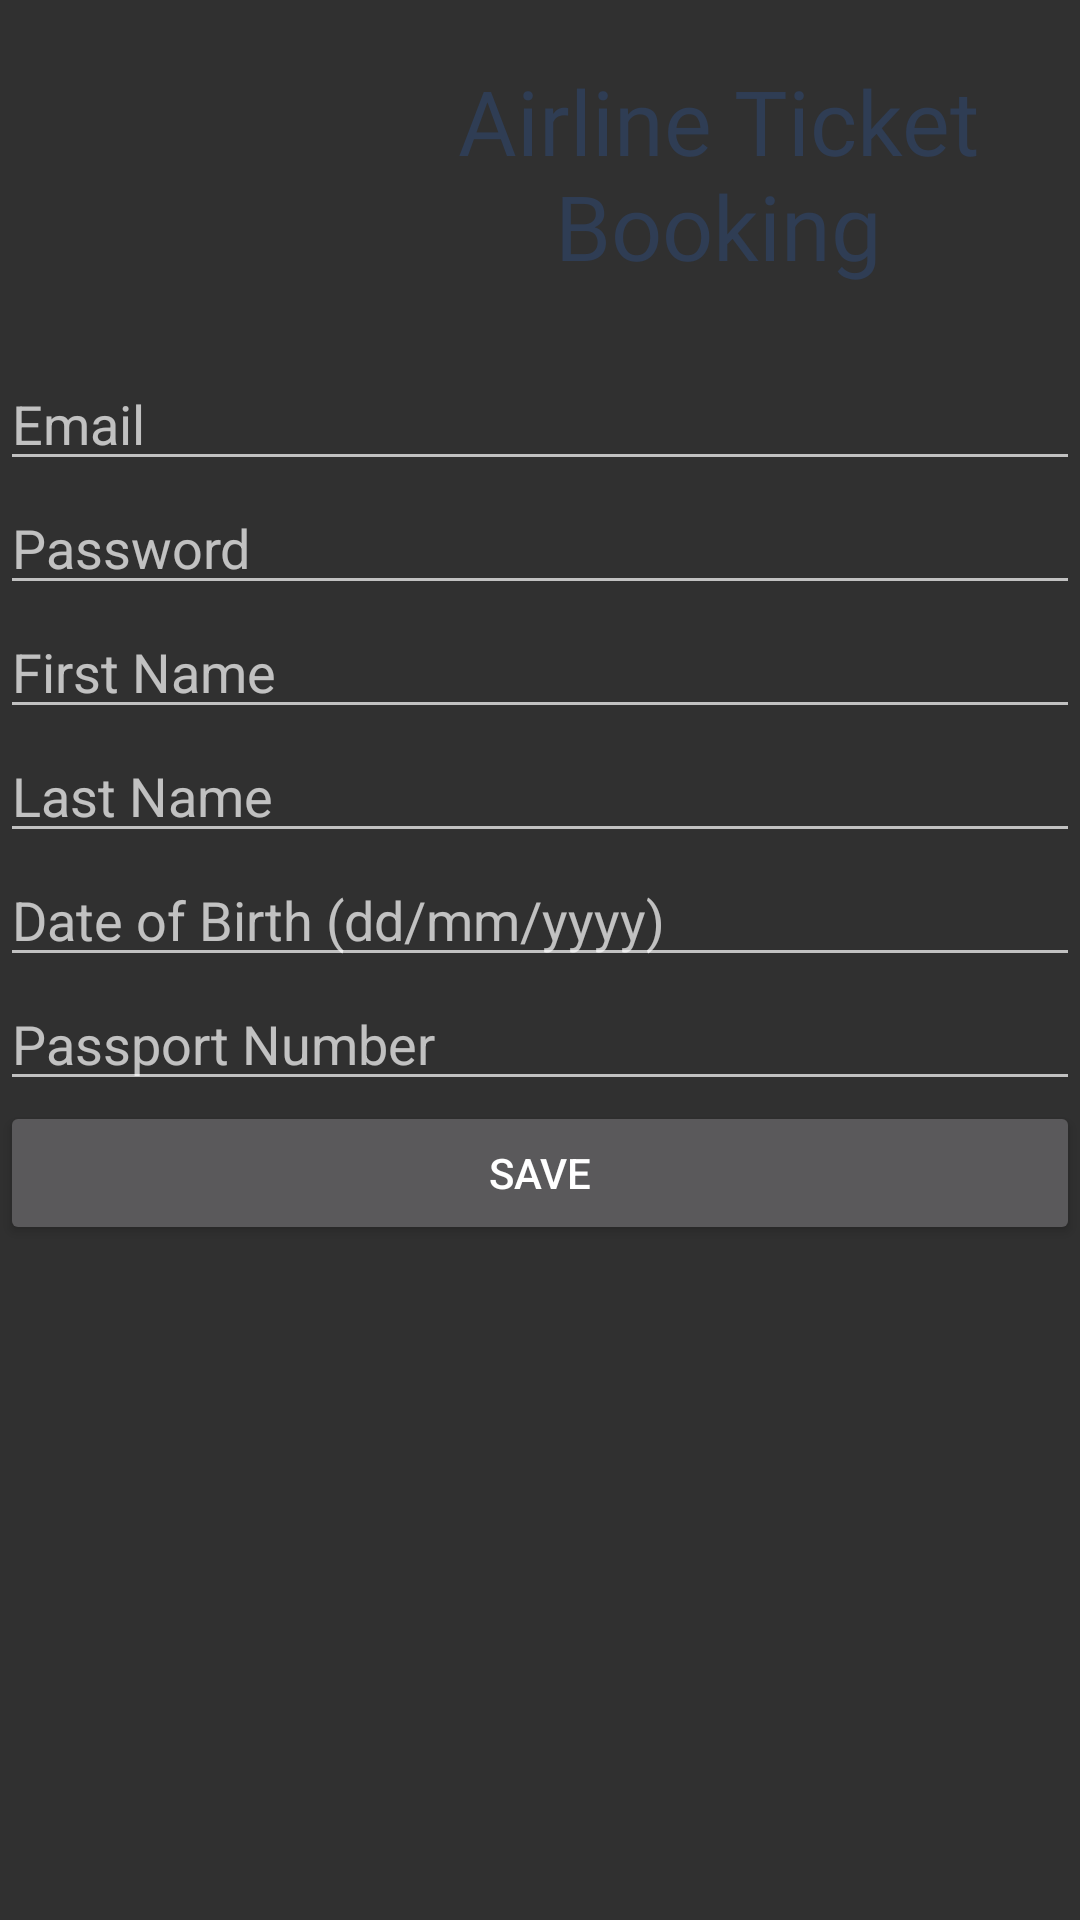

Here is an Android app screen rendered from its layout file. Give the layout XML and the strings, colors and styles it references.
<!-- AndroidManifest.xml: application theme Theme.AppCompat -->
<!-- res/layout/activity_edit_profile.xml -->
<?xml version="1.0" encoding="utf-8"?>
<LinearLayout
    xmlns:android="http://schemas.android.com/apk/res/android"
    xmlns:app="http://schemas.android.com/apk/res-auto"
    xmlns:tools="http://schemas.android.com/tools"
    android:layout_width="match_parent"
    android:layout_height="match_parent"
    android:orientation="vertical"
    tools:context=".EditProfileActivity">

    <LinearLayout
        android:layout_width="match_parent"
        android:layout_height="wrap_content"
        android:orientation="horizontal">

        <ImageView
            android:id="@+id/imageView"
            android:layout_width="238dp"
            android:layout_height="119dp"
            android:layout_alignParentStart="true"
            android:layout_alignParentTop="true"
            android:layout_weight="1"
            android:src="@drawable/logo" />

        <TextView
            android:id="@+id/textView"
            android:layout_width="match_parent"
            android:layout_height="wrap_content"
            android:layout_alignParentEnd="true"
            android:layout_alignParentTop="true"
            android:layout_marginTop="20dp"
            android:layout_weight="1"
            android:fontFamily="@font/monofett"
            android:text="@string/airline_ticket_booking"
            android:textAlignment="center"
            android:textColor="@color/colorAccent"
            android:textSize="30sp" />
    </LinearLayout>

    <EditText
        android:id="@+id/editEmail"
        android:layout_width="match_parent"
        android:layout_height="wrap_content"
        android:ems="10"
        android:hint="Email"
        android:inputType="textEmailAddress" />

    <EditText
        android:id="@+id/editPassword"
        android:layout_width="match_parent"
        android:layout_height="wrap_content"
        android:ems="10"
        android:hint="Password"
        android:inputType="textPassword" />

    <EditText
        android:id="@+id/editfname"
        android:layout_width="match_parent"
        android:layout_height="wrap_content"
        android:ems="10"
        android:hint="First Name"
        android:inputType="textPersonName" />

    <EditText
        android:id="@+id/editlname"
        android:layout_width="match_parent"
        android:layout_height="wrap_content"
        android:ems="10"
        android:hint="Last Name"
        android:inputType="textPersonName" />

    <EditText
        android:id="@+id/editDOB"
        android:layout_width="match_parent"
        android:layout_height="wrap_content"
        android:ems="10"
        android:hint="Date of Birth (dd/mm/yyyy)"
        android:inputType="date" />

    <EditText
        android:id="@+id/editPassport"
        android:layout_width="match_parent"
        android:layout_height="wrap_content"
        android:ems="10"
        android:hint="Passport Number"
        android:inputType="textPersonName" />

    <Button
        android:id="@+id/btnSave"
        android:layout_width="match_parent"
        android:layout_height="wrap_content"
        android:text="Save" />

</LinearLayout>
<!-- resources referenced by this layout -->
<resources>
  <color name="colorAccent">#2f3d54</color>
  <string name="airline_ticket_booking">Airline Ticket Booking</string>
</resources>
